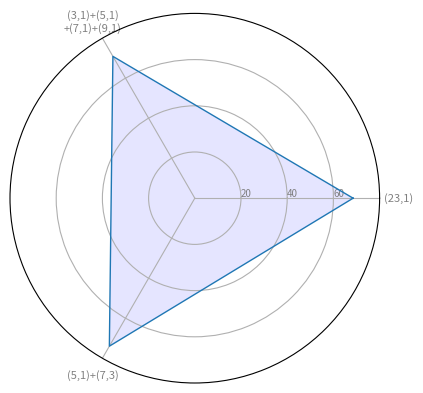

Source code (Python):
#!/user/bin/env python3
# -*- coding: utf-8 -*-
# Libraries
import matplotlib.pyplot as plt
import pandas as pd
from math import pi

# Set data
# 设定数据
df = pd.DataFrame({
    "metric": ["Precision","Recall","mAP50","mAP95"],
    "(23,1)": [68.53,50.47,52.94,32.68],
    "(3,1)+(5,1)\n+(7,1)+(9,1)": [70.90,51.54,54.45,34.27],
    "(5,1)+(7,3)": [73.97,54.72,57.34,41.12],
    # 'var5': [28, 15, 32, 14]
})







# number of variable
# 变量类别
categories = list(df)[1:]
# 变量类别个数
N = len(categories)

# plot the first line of the data frame.
# 绘制数据的第一行
values = df.loc[0].drop("metric").values.flatten().tolist()
# 将第一个值放到最后，以封闭图形
values += values[:1]
print(values)

# 设置每个点的角度值
angles = [n / float(N) * 2 * pi for n in range(N)]
angles += angles[:1]

# Initialise the spider plot
# 初始化极坐标网格
ax = plt.subplot(111, polar=True)

# Draw one axe per variable + add labels labels yet
# 设置x轴的标签
plt.xticks(angles[:-1], categories, color='grey', size=8)

# Draw ylabels
# 设置标签显示位置
# 具体见https://www.bbsmax.com/A/x9J2DRwNd6/
ax.set_rlabel_position(0)
# 设置y轴的标签
plt.yticks([20, 40, 60], ["20", "40", "60"], color="grey", size=7)
plt.ylim(0, 80)

# Plot data
# 画图
ax.plot(angles, values, linewidth=1, linestyle='solid')

# Fill area
# 填充区域
ax.fill(angles, values, 'b', alpha=0.1);

plt.show();
